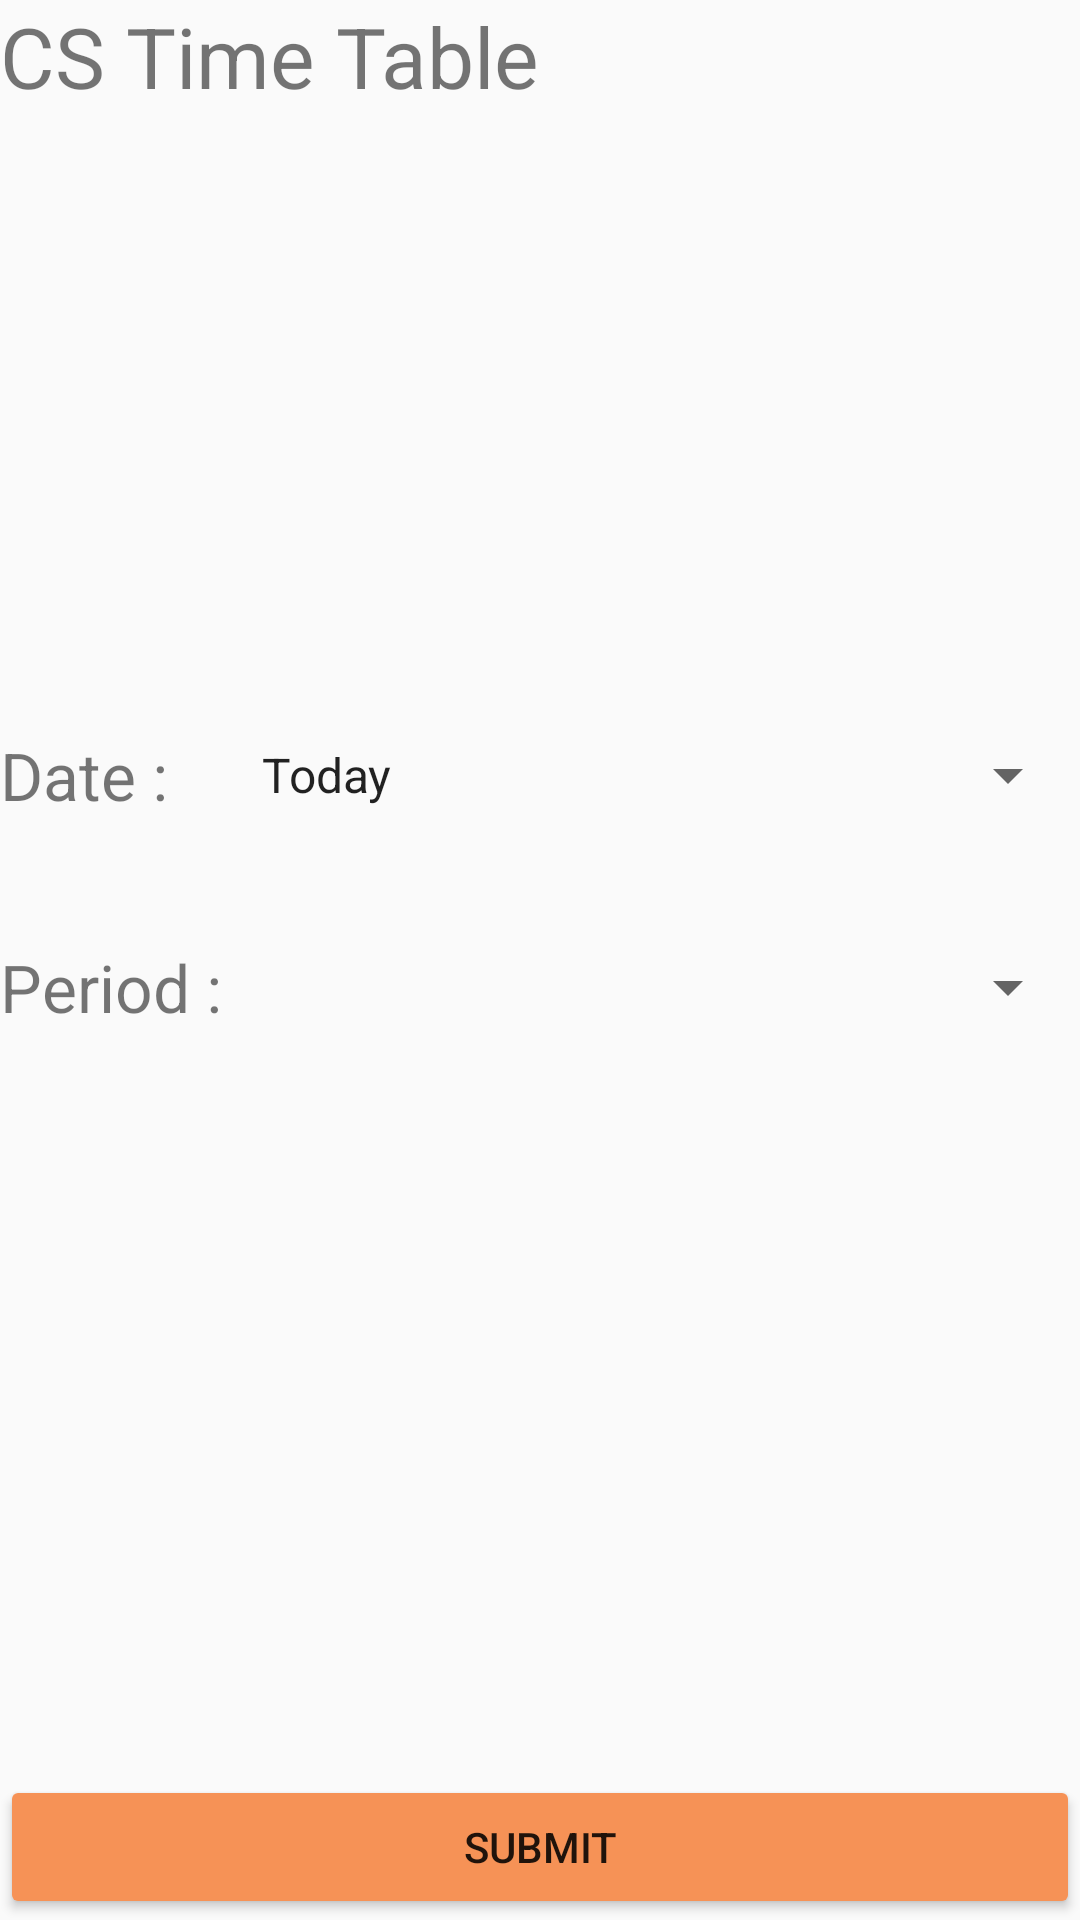

Reconstruct the res/layout file that produces this screen, plus the resources it refers to.
<!-- AndroidManifest.xml: application theme AppTheme -->
<!-- res/layout/activity_main.xml -->
<?xml version="1.0" encoding="utf-8"?>
<LinearLayout xmlns:android="http://schemas.android.com/apk/res/android"
    android:layout_width="fill_parent"
    android:layout_height="fill_parent"
    android:layout_margin="8dp"
    android:orientation="vertical">

    <TextView
        android:layout_width="match_parent"
        android:layout_height="wrap_content"
        android:text="CS Time Table"
        android:layout_gravity="center_horizontal"
        android:textSize="28sp" />

    <View
        android:layout_width="match_parent"
        android:layout_height="0dp"
        android:layout_weight=".2" />
    <LinearLayout
        android:layout_width="match_parent"
        android:layout_height="wrap_content"
        android:layout_weight="0">


    </LinearLayout>



    <View
        android:layout_width="match_parent"
        android:layout_height="0dp"
        android:layout_weight="0.05"
        android:id="@+id/view" />

    <LinearLayout
        android:layout_width="match_parent"
        android:layout_height="wrap_content"
        android:layout_weight="0">

        <TextView
            android:layout_width="wrap_content"
            android:layout_height="wrap_content"
            android:text="Date : "
            android:textSize="22sp" />

        <Spinner
            android:id="@+id/spinner1"
            android:layout_width="match_parent"
            android:layout_height="match_parent"
            android:layout_marginLeft="18dp"
            android:entries="@array/country_arrays"
            android:prompt="@string/country_prompt" />
    </LinearLayout>


    <View
        android:layout_width="match_parent"
        android:layout_height="0dp"
        android:layout_weight="0.05" />

    <LinearLayout
        android:layout_width="match_parent"
        android:layout_height="wrap_content"
        android:layout_weight="0">

        <TextView
            android:layout_width="wrap_content"
            android:layout_height="wrap_content"
            android:text="Period : "
            android:textSize="22sp" />

        <Spinner
            android:id="@+id/spinner2"
            android:layout_width="match_parent"
            android:layout_height="match_parent"
            android:spinnerMode="dialog" />

    </LinearLayout>


    <TextView
        android:id="@+id/test"
        android:layout_width="wrap_content"
        android:layout_height="0dp"
        android:layout_gravity="center_horizontal"
        android:text=""
        android:layout_weight=".2"
        android:textSize="22sp" />

    <View
        android:layout_width="match_parent"
        android:layout_height="0dp"
        android:layout_weight=".1" />

    <Button
        android:id="@+id/btnSubmit"
        android:layout_width="match_parent"
        android:layout_height="wrap_content"
        android:layout_gravity="center_horizontal"
        android:text="Submit" />

</LinearLayout>
<!-- resources referenced by this layout -->
<resources>
  <string-array name="country_arrays">
          <item>Today</item>
          <item>Monday</item>
          <item>Tuesday</item>
          <item>Wednesday</item>
          <item>Thursday</item>
          <item>Friday</item>
      </string-array>
  <string name="country_prompt">Choose Day</string>
  <style name="AppTheme" parent="Theme.AppCompat.Light.DarkActionBar">
          
          <item name="colorPrimary">#F69256</item>
          <item name="colorPrimaryDark">#FFA500</item>
          <item name="colorAccent">@color/colorAccent</item>
          <item name="android:colorButtonNormal">#F69256</item>
      </style>
  <!-- not gathered from this repository: default colours our renderer supplied (Android Studio template values) -->
  <color name="colorAccent">#FF03DAC5</color>
</resources>
